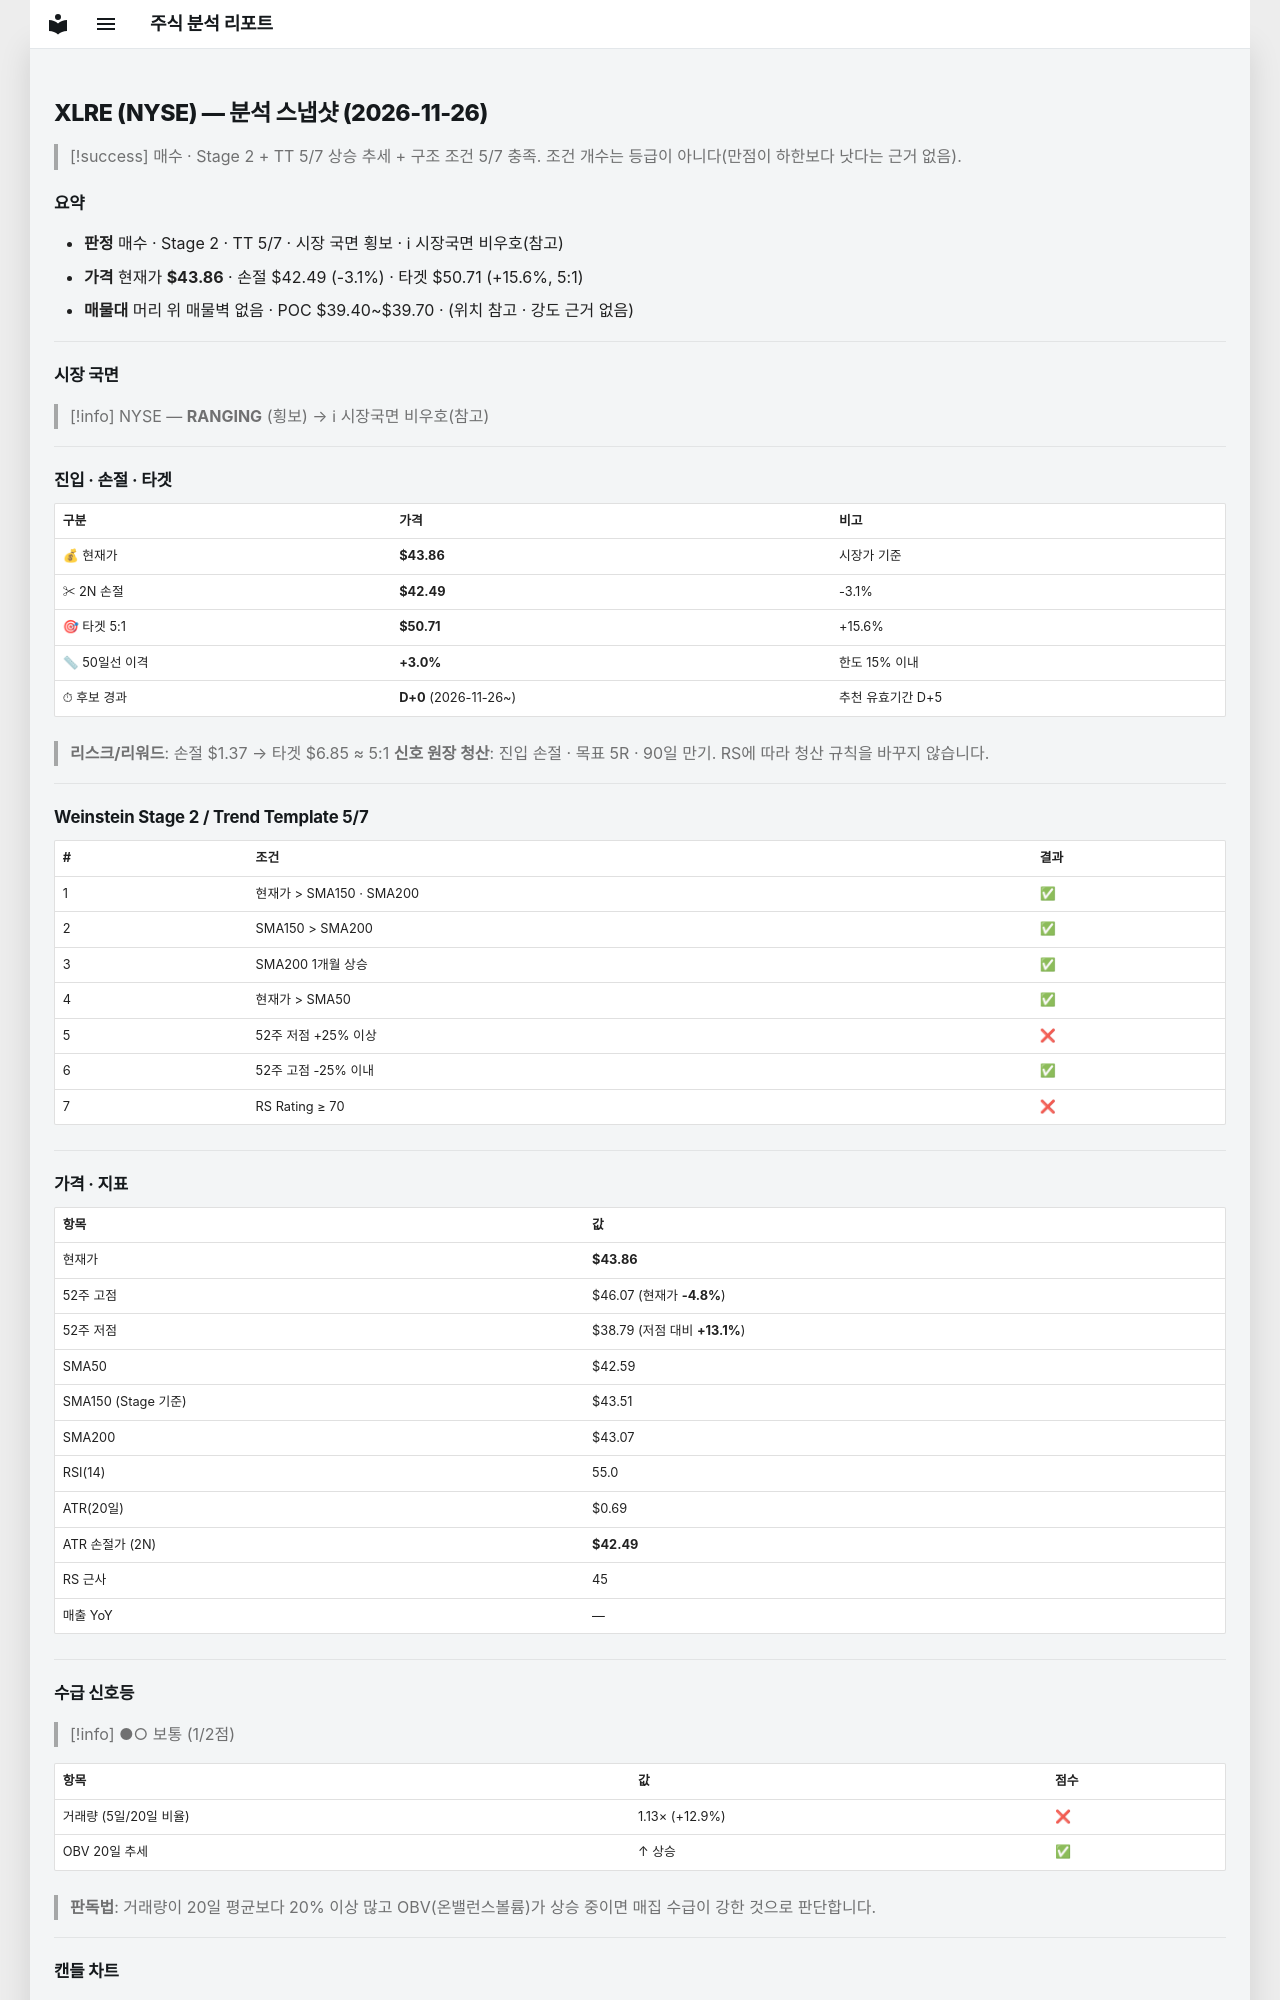

repository: soloandco/stock-reports · page: snapshots/XLRE-2026-11-26/index.html · generator: mkdocs

---
type: analysis-snapshot
title: XLRE 분석 스냅샷
ticker: XLRE
market: NYSE
created: 2026-11-26
updated: 2026-11-26
bar-date: 2026-11-25
verdict: 매수관찰
real-rr: 1.61
sma50-gap-pct: 3.0
candidate-days: 0
candidate-since: 2026-11-26
weekly-position: 저항대아래
weekly-overhead-price: 46.07
weekly-overhead-pct: 5.0
stage: 2
trend-template-score: 5
tt-max: 7
ma-set: sma-50-150-200
price: 43.86000061035156
stop-price: 42.4892796281707
market-regime: RANGING
supply-demand-score: 1/2
supply-demand-label: 보통
status: tracking
tags:
  - stock-agent
  - watchlist
  - XLRE
  - analysis
related:
  - "[[analysis-template]]"
---

# XLRE (NYSE) — 분석 스냅샷 (2026-11-26)

> [!success] 매수 · Stage 2 + TT 5/7
> 상승 추세 + 구조 조건 5/7 충족. 조건 개수는 등급이 아니다(만점이 하한보다 낫다는 근거 없음).

## 요약

- **판정** 매수 · Stage 2 · TT 5/7 · 시장 국면 횡보 · ℹ 시장국면 비우호(참고)
- **가격** 현재가 **$43.86** · 손절 $42.49 (-3.1%) · 타겟 $50.71 (+15.6%, 5:1)
- **매물대** 머리 위 매물벽 없음 · POC $39.40~$39.70 · (위치 참고 · 강도 근거 없음)

---

## 시장 국면

> [!info] NYSE — **RANGING** (횡보) → ℹ 시장국면 비우호(참고)

---

## 진입 · 손절 · 타겟

| 구분 | 가격 | 비고 |
|------|------|------|
| 💰 현재가 | **$43.86** | 시장가 기준 |
| ✂ 2N 손절 | **$42.49** | -3.1% |
| 🎯 타겟 5:1 | **$50.71** | +15.6% |
| 📏 50일선 이격 | **+3.0%** | 한도 15% 이내 |
| ⏱ 후보 경과 | **D+0** (2026-11-26~) | 추천 유효기간 D+5 |

> **리스크/리워드**: 손절 $1.37 → 타겟 $6.85 ≈ 5:1
> **신호 원장 청산**: 진입 손절 · 목표 5R · 90일 만기. RS에 따라 청산 규칙을 바꾸지 않습니다.

---

## Weinstein Stage 2 / Trend Template 5/7

| # | 조건 | 결과 |
|---|------|------|
| 1 | 현재가 > SMA150 · SMA200 | ✅ |
| 2 | SMA150 > SMA200 | ✅ |
| 3 | SMA200 1개월 상승 | ✅ |
| 4 | 현재가 > SMA50 | ✅ |
| 5 | 52주 저점 +25% 이상 | ❌ |
| 6 | 52주 고점 -25% 이내 | ✅ |
| 7 | RS Rating ≥ 70 | ❌ |

---

## 가격 · 지표

| 항목 | 값 |
|------|---|
| 현재가 | **$43.86** |
| 52주 고점 | $46.07 (현재가 **-4.8%**) |
| 52주 저점 | $38.79 (저점 대비 **+13.1%**) |
| SMA50 | $42.59 |
| SMA150 (Stage 기준) | $43.51 |
| SMA200 | $43.07 |
| RSI(14) | 55.0 |
| ATR(20일) | $0.69 |
| ATR 손절가 (2N) | **$42.49** |
| RS 근사 | 45 |
| 매출 YoY | — |

---
## 수급 신호등

> [!info] ●○ 보통 (1/2점)

| 항목 | 값 | 점수 |
|------|------|------|
| 거래량 (5일/20일 비율) | 1.13× (+12.9%) | ❌ |
| OBV 20일 추세 | ↑ 상승 | ✅ |

> **판독법**: 거래량이 20일 평균보다 20% 이상 많고 OBV(온밸런스볼륨)가 상승 중이면 매집 수급이 강한 것으로 판단합니다.

---
